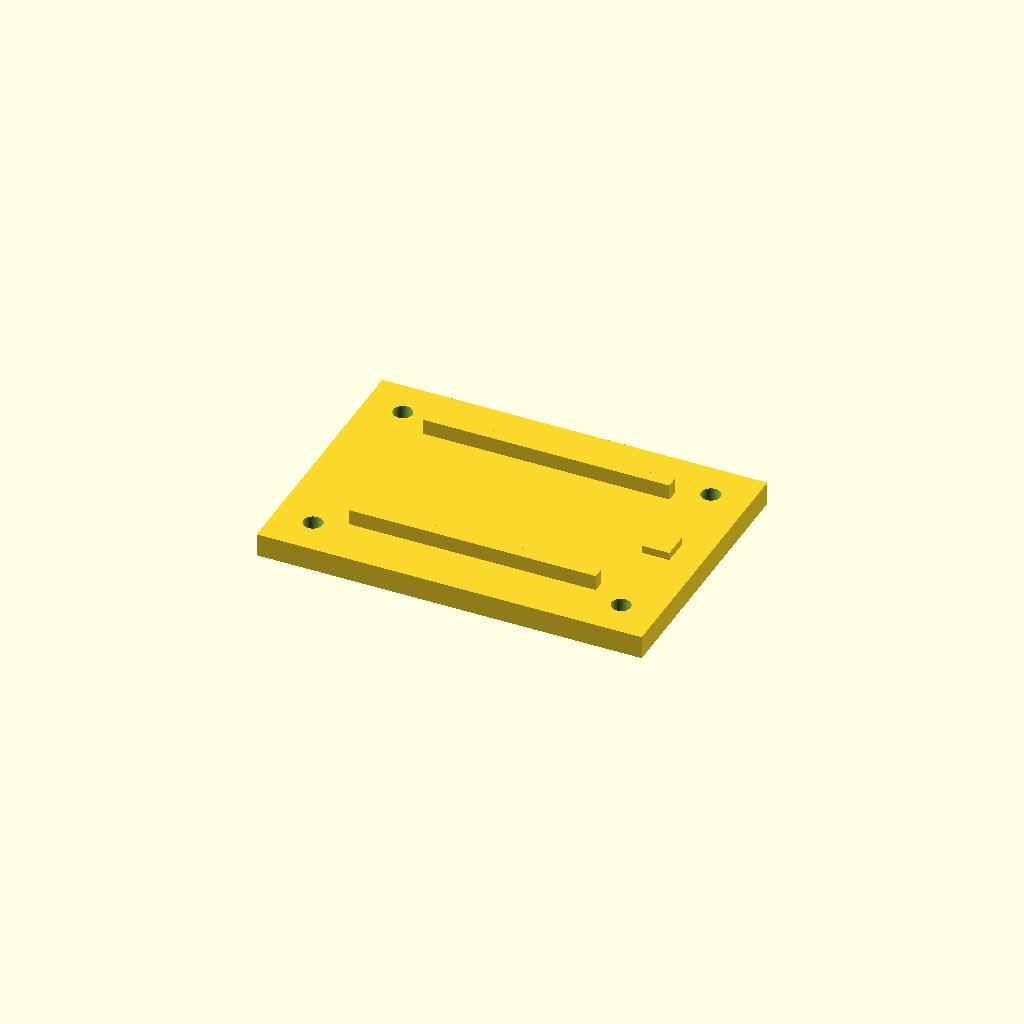
Cell 1: the model at its default parameters.
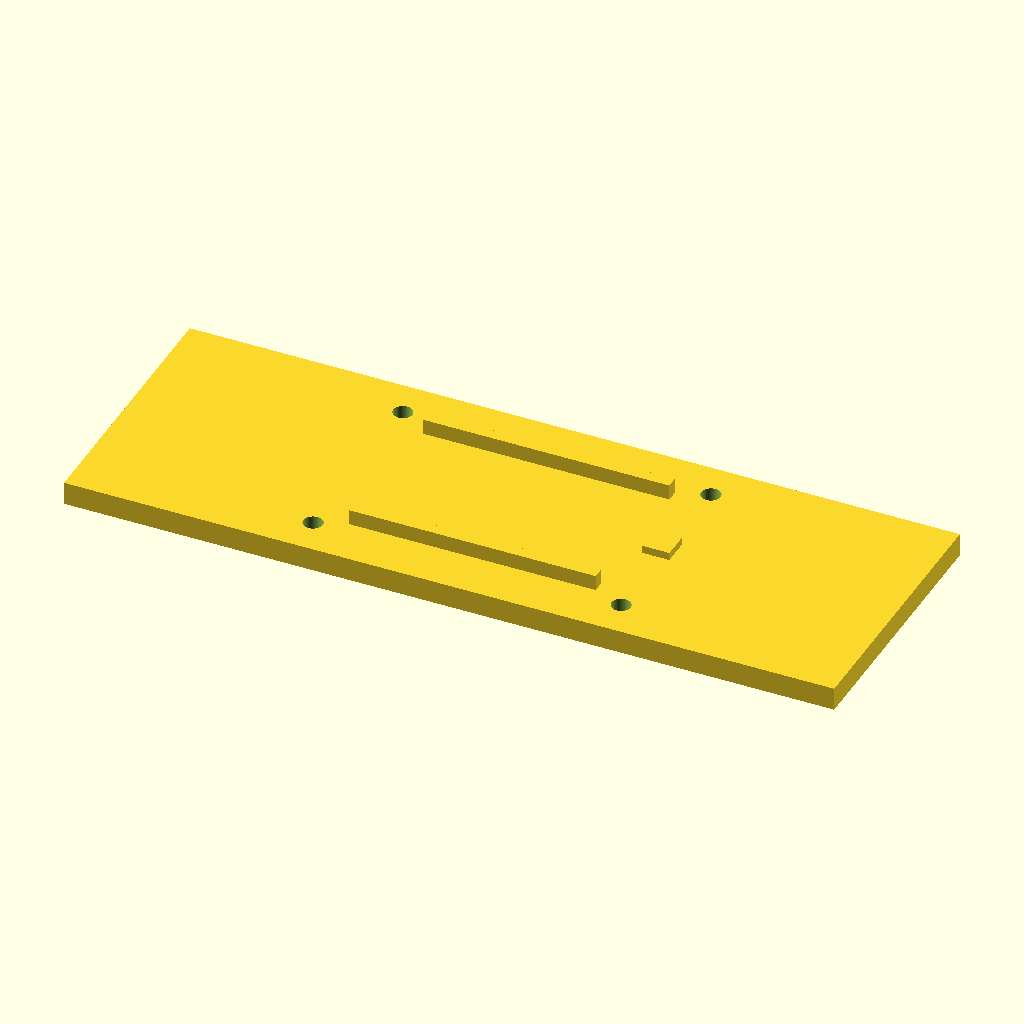
Cell 2: base_x = 200 (everything else at default).
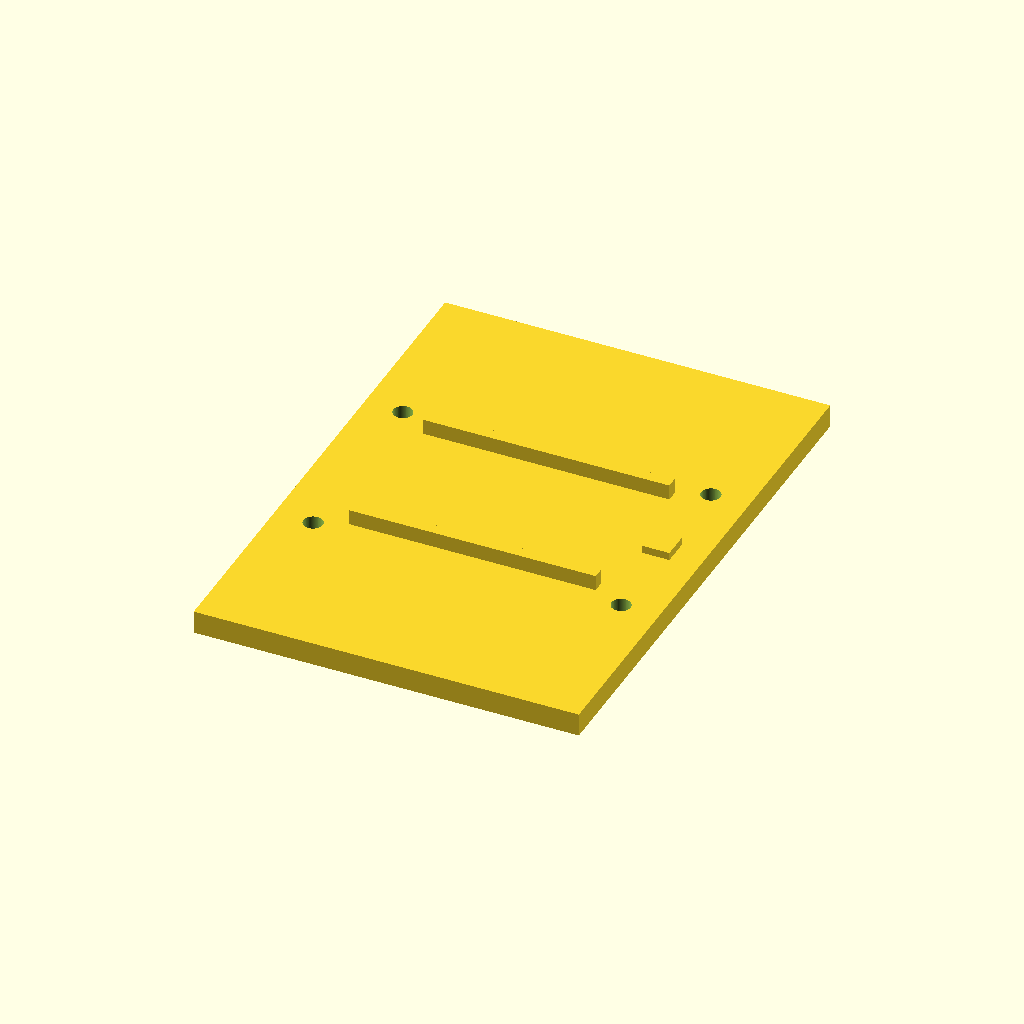
Cell 3: the same model with base_y = 140.
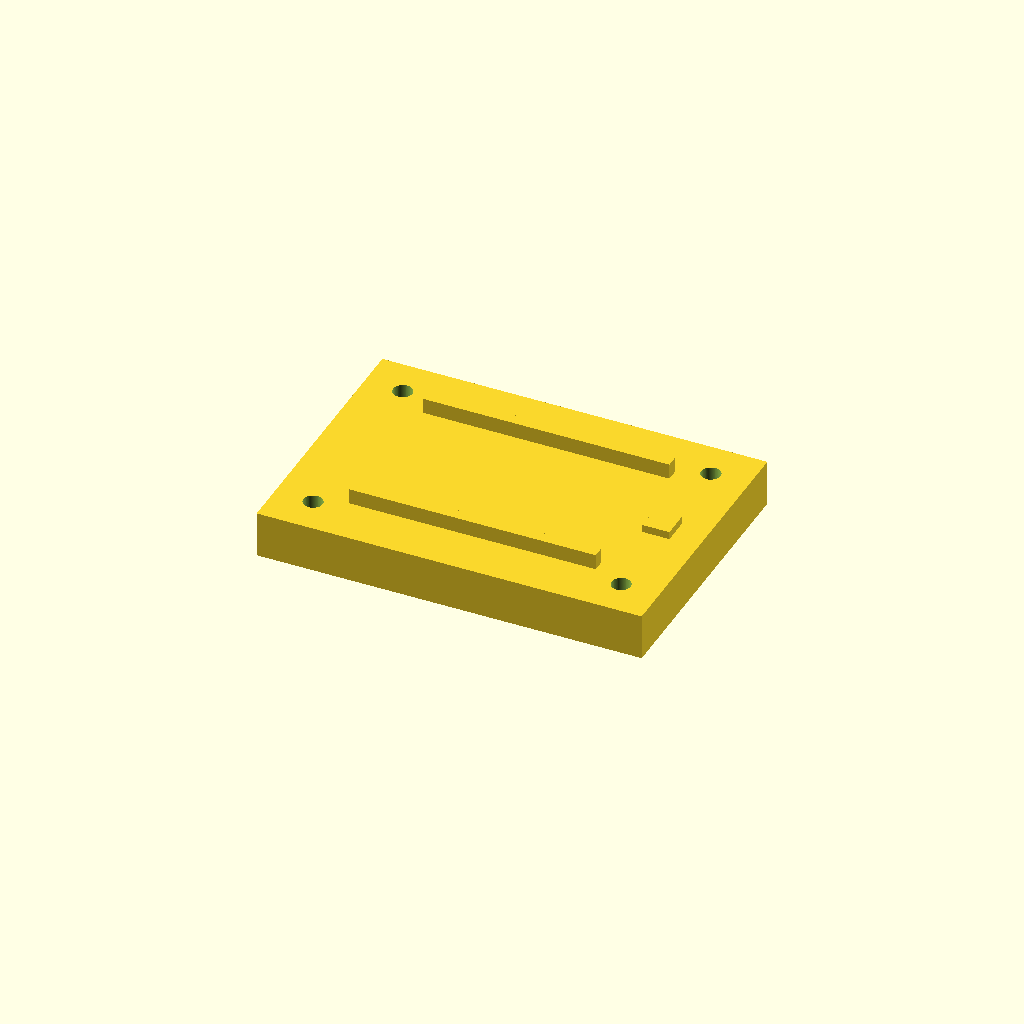
Cell 4: the same model with base_h = 12.
One fixed orthographic camera (rotation 55°, 0°, 25°; colour scheme Cornfield) for every cell.
Source of the model, bench/mutants/microfluidic_chip_imaging_holder__blocked_window.scad:
// Microfluidic chip imaging holder — reference solution
// Category: tools; purpose: repeatable positioning during optical chip imaging
// Print on flat base with z=0 on bed; PLA/PETG, no supports; not certified for clinical or sterile use
// SPDX-License-Identifier: CERN-OHL-P-2.0
$fn=72;
eps=0.05;
base_x=100;
base_y=70;
base_h=6;
window_x=60;
window_y=30;
hole_d=5;
hole_pitch_x=80;
hole_pitch_y=50;
rail_len=64;
rail_width=3;
rail_h=4;
rail_center_y=20.5;
marker_x=7;
marker_y=7;
marker_h=2;
marker_center_x=39;
assert(base_x > window_x + 2*hole_d);
assert(base_y > window_y + 2*hole_d);
assert(hole_pitch_x/2+hole_d/2 < base_x/2);
assert(hole_pitch_y/2+hole_d/2 < base_y/2);
assert(rail_center_y - rail_width/2 > window_y/2);
module reference(){
 union(){
  difference(){
   translate([-base_x/2,-base_y/2,0]) cube([base_x,base_y,base_h]);
   translate([-window_x/2,-window_y/2,-eps]) cube([0.01,0.01,0.01]);
   for(x=[-hole_pitch_x/2,hole_pitch_x/2])
    for(y=[-hole_pitch_y/2,hole_pitch_y/2])
     translate([x,y,-eps]) cylinder(d=hole_d,h=base_h+2*eps);
  }
  for(y=[-rail_center_y,rail_center_y])
   translate([-rail_len/2,y-rail_width/2,base_h-eps])
    cube([rail_len,rail_width,rail_h+eps]);
  translate([marker_center_x-marker_x/2,-marker_y/2,base_h-eps])
   cube([marker_x,marker_y,marker_h+eps]);
 }
}
reference();
Customizer parameters (derived from the source; name, type, default, range or options):
eps: number, default 0.05
base_x: number, default 100
base_y: number, default 70
base_h: number, default 6
window_x: number, default 60
window_y: number, default 30
hole_d: number, default 5
hole_pitch_x: number, default 80
hole_pitch_y: number, default 50
rail_len: number, default 64
rail_width: number, default 3
rail_h: number, default 4
rail_center_y: number, default 20.5
marker_x: number, default 7
marker_y: number, default 7
marker_h: number, default 2
marker_center_x: number, default 39
